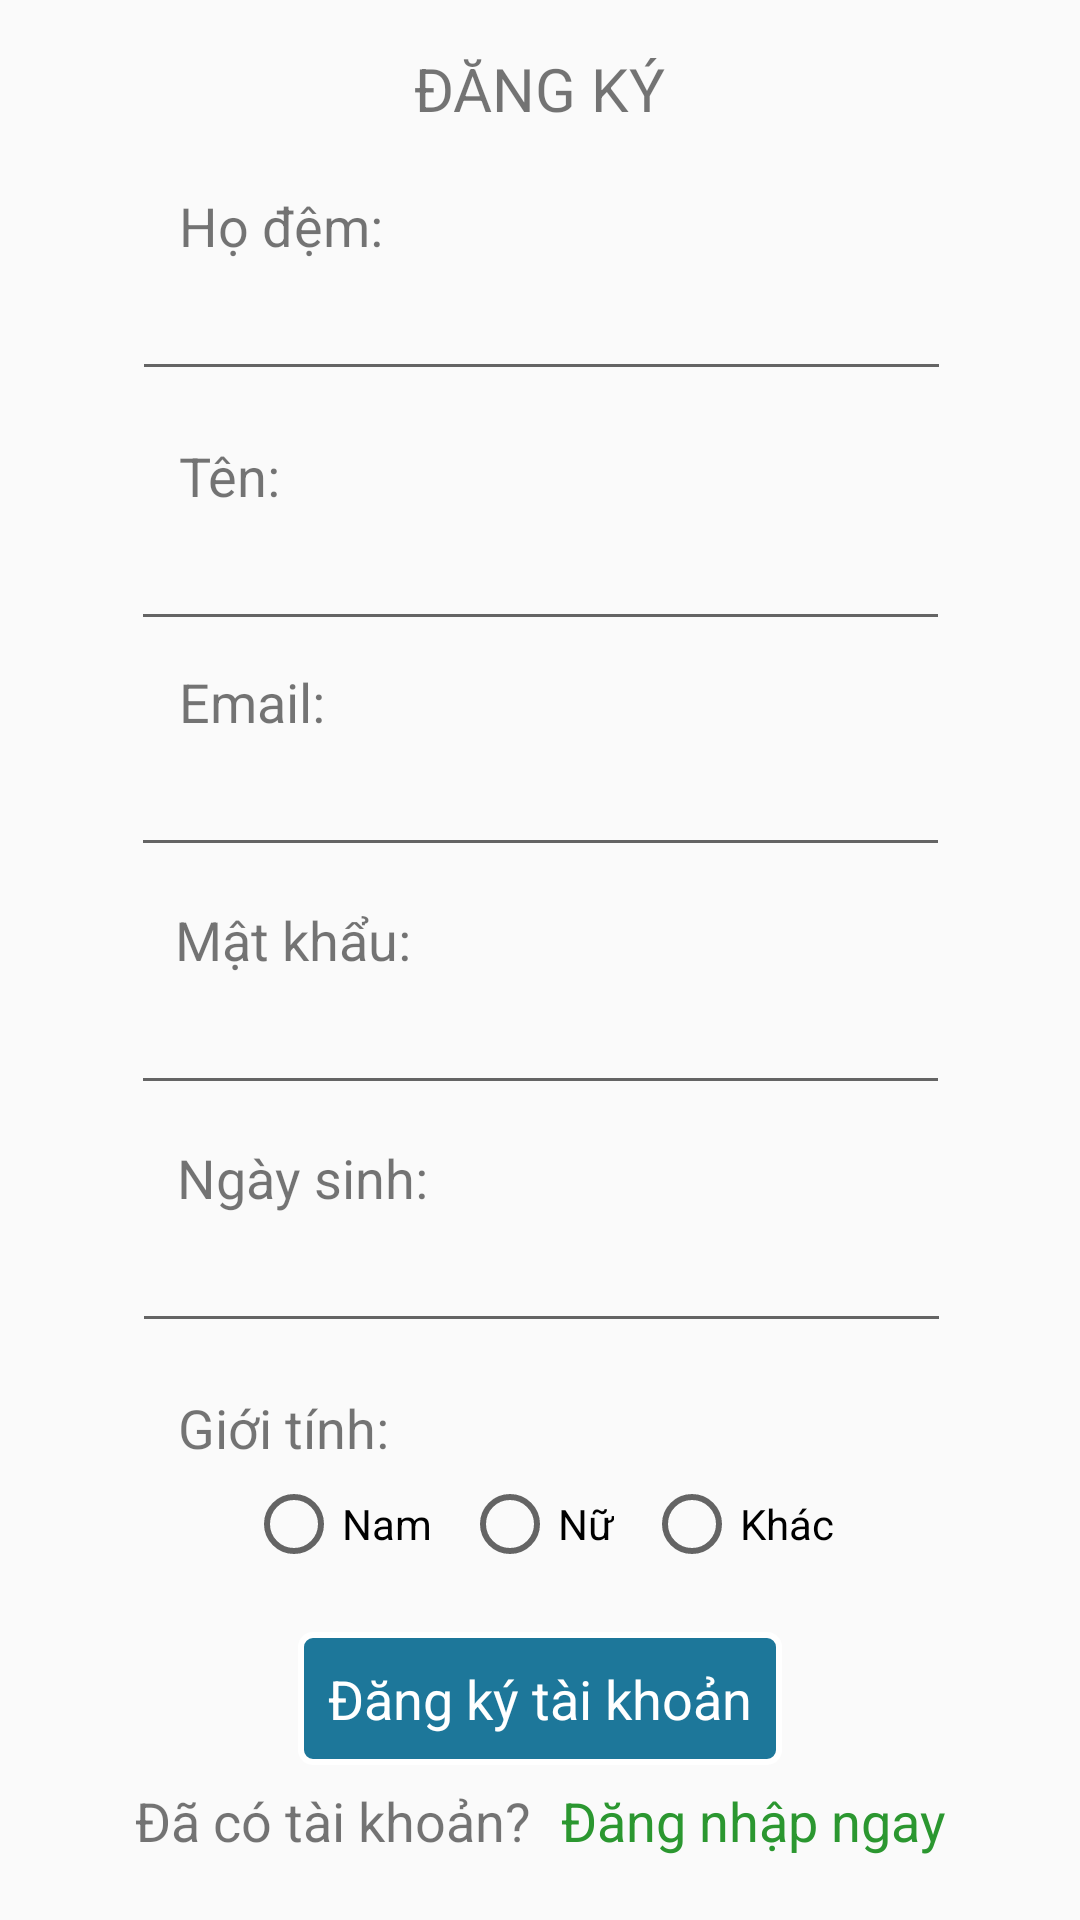

Here is an Android app screen rendered from its layout file. Give the layout XML and the strings, colors and styles it references.
<!-- AndroidManifest.xml: application theme Theme.AppCompat.Light.NoActionBar -->
<!-- res/layout/activity_dang_ky.xml -->
<?xml version="1.0" encoding="utf-8"?>
<androidx.constraintlayout.widget.ConstraintLayout xmlns:android="http://schemas.android.com/apk/res/android"
    xmlns:app="http://schemas.android.com/apk/res-auto"
    xmlns:tools="http://schemas.android.com/tools"
    android:layout_width="match_parent"
    android:layout_height="match_parent"
    tools:context=".DangKy">

    <TextView
        android:id="@+id/textView7"
        android:layout_width="wrap_content"
        android:layout_height="wrap_content"
        android:layout_marginTop="16dp"
        android:text="ĐĂNG KÝ"
        app:layout_constraintEnd_toEndOf="parent"
        app:layout_constraintStart_toStartOf="parent"
        app:layout_constraintTop_toTopOf="parent"
        android:textSize="20dp"/>

    <EditText
        android:id="@+id/etHoDem"
        android:layout_width="273dp"
        android:layout_height="39dp"
        android:layout_marginTop="4dp"
        android:ems="10"
        android:inputType="textPersonName"
        app:layout_constraintEnd_toEndOf="parent"
        app:layout_constraintHorizontal_bias="0.507"
        app:layout_constraintStart_toStartOf="parent"
        app:layout_constraintTop_toBottomOf="@+id/textView8"
        />

    <TextView
        android:id="@+id/textView12"
        android:layout_width="wrap_content"
        android:layout_height="wrap_content"
        android:layout_marginTop="12dp"
        android:text="Ngày sinh:"
        android:textSize="18dp"
        app:layout_constraintEnd_toEndOf="parent"
        app:layout_constraintHorizontal_bias="0.213"
        app:layout_constraintStart_toStartOf="parent"
        app:layout_constraintTop_toBottomOf="@+id/etMatKhau" />

    <EditText
        android:id="@+id/etEmail"
        android:layout_width="273dp"
        android:layout_height="39dp"
        android:layout_marginTop="4dp"
        android:ems="10"
        android:inputType="textPersonName"
        app:layout_constraintEnd_toEndOf="parent"
        app:layout_constraintStart_toStartOf="parent"
        app:layout_constraintTop_toBottomOf="@+id/textView10" />

    <TextView
        android:id="@+id/textView11"
        android:layout_width="wrap_content"
        android:layout_height="wrap_content"
        android:layout_marginTop="12dp"
        android:text="Mật khẩu:"
        android:textSize="18dp"
        app:layout_constraintEnd_toEndOf="parent"
        app:layout_constraintHorizontal_bias="0.207"
        app:layout_constraintStart_toStartOf="parent"
        app:layout_constraintTop_toBottomOf="@+id/etEmail" />

    <EditText
        android:id="@+id/etTen"
        android:layout_width="273dp"
        android:layout_height="39dp"
        android:layout_marginTop="4dp"
        android:ems="10"
        android:inputType="textPersonName"
        app:layout_constraintEnd_toEndOf="parent"
        app:layout_constraintStart_toStartOf="parent"
        app:layout_constraintTop_toBottomOf="@+id/textView9" />

    <TextView
        android:id="@+id/textView10"
        android:layout_width="wrap_content"
        android:layout_height="wrap_content"
        android:layout_marginTop="8dp"
        android:text="Email:"
        android:textSize="18dp"
        app:layout_constraintEnd_toEndOf="parent"
        app:layout_constraintHorizontal_bias="0.192"
        app:layout_constraintStart_toStartOf="parent"
        app:layout_constraintTop_toBottomOf="@+id/etTen" />

    <EditText
        android:id="@+id/etMatKhau"
        android:layout_width="273dp"
        android:layout_height="39dp"
        android:layout_marginTop="4dp"
        android:ems="10"
        android:inputType="textPassword"
        app:layout_constraintEnd_toEndOf="parent"
        app:layout_constraintStart_toStartOf="parent"
        app:layout_constraintTop_toBottomOf="@+id/textView11" />

    <TextView
        android:id="@+id/textView9"
        android:layout_width="wrap_content"
        android:layout_height="wrap_content"
        android:layout_marginTop="16dp"
        android:text="Tên:"
        android:textSize="18dp"
        app:layout_constraintEnd_toEndOf="parent"
        app:layout_constraintHorizontal_bias="0.183"
        app:layout_constraintStart_toStartOf="parent"
        app:layout_constraintTop_toBottomOf="@+id/etHoDem" />

    <TextView
        android:id="@+id/textView8"
        android:layout_width="wrap_content"
        android:layout_height="wrap_content"
        android:layout_marginTop="20dp"
        android:text="Họ đệm:"
        android:textSize="18dp"
        app:layout_constraintEnd_toEndOf="parent"
        app:layout_constraintHorizontal_bias="0.204"
        app:layout_constraintStart_toStartOf="parent"
        app:layout_constraintTop_toBottomOf="@+id/textView7" />

    <EditText
        android:id="@+id/etNgaySinh"
        android:layout_width="273dp"
        android:layout_height="39dp"
        android:layout_marginTop="4dp"
        android:ems="10"
        android:inputType="textPersonName"
        app:layout_constraintEnd_toEndOf="parent"
        app:layout_constraintHorizontal_bias="0.507"
        app:layout_constraintStart_toStartOf="parent"
        app:layout_constraintTop_toBottomOf="@+id/textView12" />

    <TextView
        android:id="@+id/textView13"
        android:layout_width="wrap_content"
        android:layout_height="wrap_content"
        android:layout_marginTop="16dp"
        android:text="Giới tính:"
        android:textSize="18dp"
        app:layout_constraintEnd_toEndOf="parent"
        app:layout_constraintHorizontal_bias="0.205"
        app:layout_constraintStart_toStartOf="parent"
        app:layout_constraintTop_toBottomOf="@+id/etNgaySinh" />

    <GridLayout
        android:id="@+id/gridLayout"
        android:layout_width="wrap_content"
        android:layout_height="wrap_content"
        android:layout_marginTop="4dp"
        app:layout_constraintEnd_toEndOf="parent"
        app:layout_constraintStart_toStartOf="parent"
        app:layout_constraintTop_toBottomOf="@+id/textView13">
        <RadioGroup
            android:layout_width="wrap_content"
            android:layout_height="wrap_content"
            android:orientation="horizontal">
            <RadioButton
                android:id="@+id/rbNam"
                android:layout_width="wrap_content"
                android:layout_height="wrap_content"
                android:layout_marginRight="10dp"
                android:text="Nam"
                android:clickable="true"
                android:focusable="true"
                android:onClick="radioGioiTinh"/>

            <RadioButton
                android:id="@+id/rbNu"
                android:layout_width="wrap_content"
                android:layout_height="wrap_content"
                android:layout_marginRight="10dp"
                android:text="Nữ"
                android:clickable="true"
                android:focusable="true"
                android:onClick="radioGioiTinh"/>

            <RadioButton
                android:id="@+id/rbKhac"
                android:layout_width="wrap_content"
                android:layout_height="wrap_content"
                android:text="Khác"
                android:clickable="true"
                android:focusable="true"
                android:onClick="radioGioiTinh"/>
        </RadioGroup>

    </GridLayout>

    <TextView
        android:id="@+id/tvDangKyTK"
        android:layout_width="wrap_content"
        android:layout_height="wrap_content"
        android:layout_marginTop="20dp"
        android:text="Đăng ký tài khoản"
        app:layout_constraintEnd_toEndOf="parent"
        app:layout_constraintStart_toStartOf="parent"
        app:layout_constraintTop_toBottomOf="@+id/gridLayout"
        android:background="@drawable/rec_shape"
        android:textColor="@color/white"
        android:textSize="18dp"/>

    <GridLayout
        android:layout_width="wrap_content"
        android:layout_height="wrap_content"
        app:layout_constraintBottom_toBottomOf="parent"
        app:layout_constraintEnd_toEndOf="parent"
        app:layout_constraintStart_toStartOf="parent"
        app:layout_constraintTop_toBottomOf="@+id/tvDangKyTK"
        app:layout_constraintVertical_bias="0.234">


        <TextView
            android:id="@+id/textView16"
            android:layout_width="wrap_content"
            android:layout_height="wrap_content"
            android:layout_marginRight="10dp"
            android:text="Đã có tài khoản?"
            android:textSize="18dp"/>

        <TextView
            android:id="@+id/tvDangNhapNgay"
            android:layout_width="wrap_content"
            android:layout_height="wrap_content"
            android:clickable="true"
            android:focusable="true"
            android:onClick="dangNhapForm"
            android:text="Đăng nhập ngay"
            android:textColor="#2B9730"
            android:textSize="18dp"/>
    </GridLayout>

</androidx.constraintlayout.widget.ConstraintLayout>
<!-- resources referenced by this layout -->
<resources>
  <!-- drawable rec_shape (drawable) -->
  <?xml version="1.0" encoding="utf-8"?>
  <shape xmlns:android="http://schemas.android.com/apk/res/android"
      android:shape="rectangle">
  
      <corners android:radius="4dp"/>
      <stroke android:width="2dp" android:color="@color/white"/>
      <solid android:color="#1D779A"/>
  
      <padding android:top="10dp" android:bottom="10dp" android:left="10dp" android:right="10dp" />
  
  </shape>
  <!-- not gathered from this repository: default colours our renderer supplied (Android Studio template values) -->
  <color name="white">#FFFFFFFF</color>
</resources>
